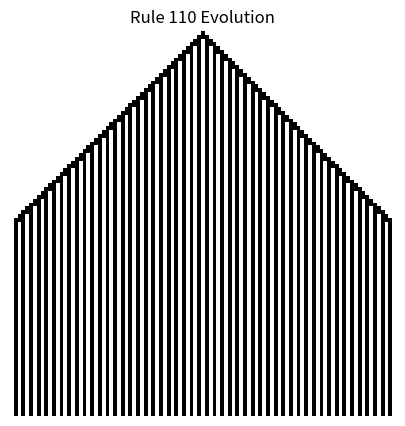
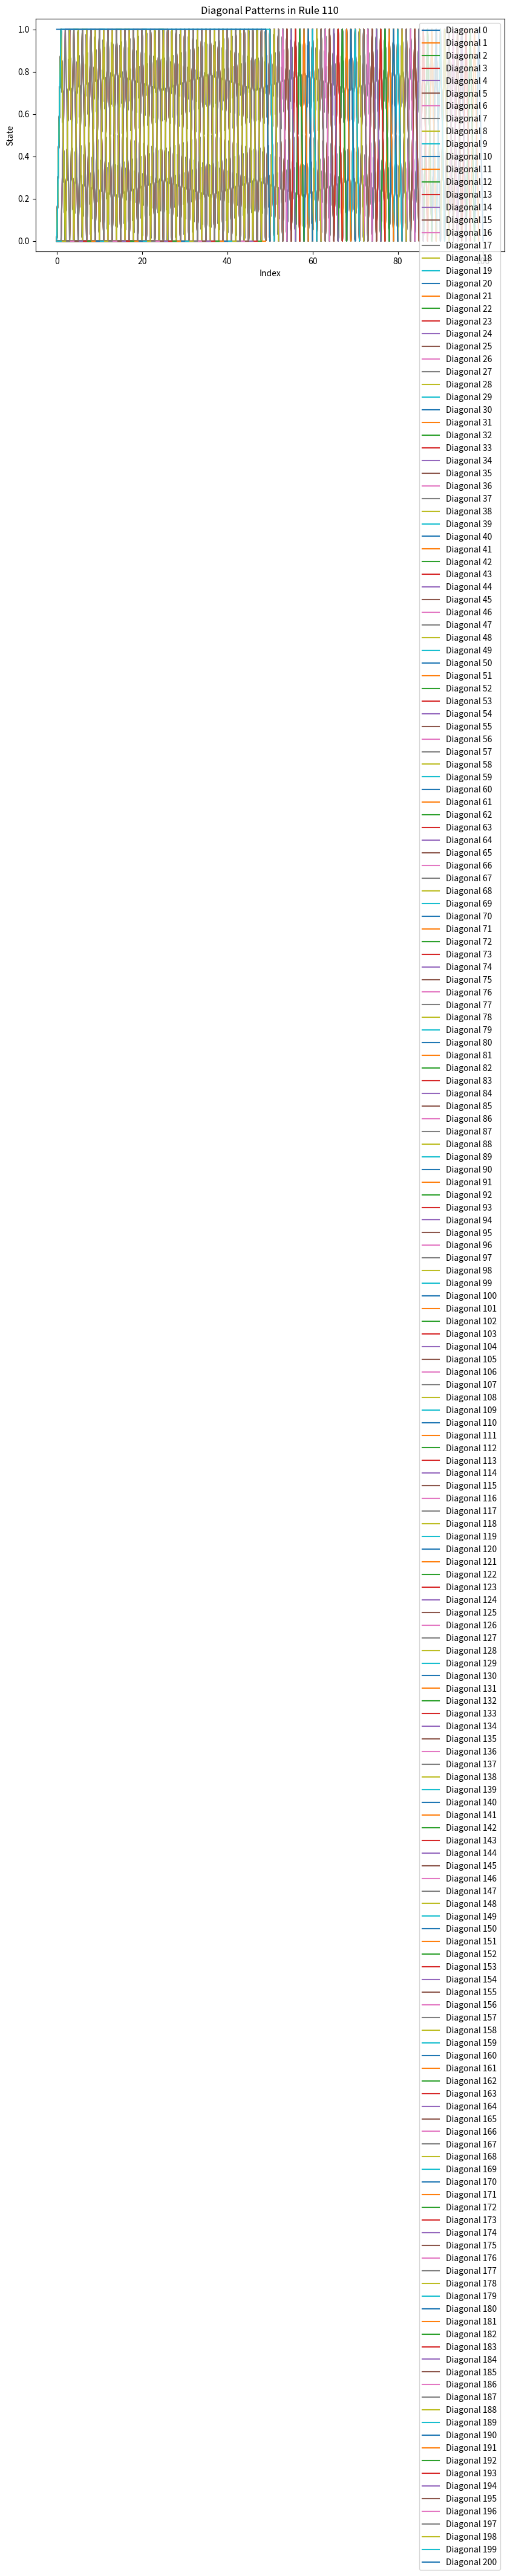

Write the Python code that produced these figures, in order.
import numpy as np
import matplotlib.pyplot as plt

# Rule 110 transition table:
# 000 -> 0, 001 -> 1, 010 -> 1, 011 -> 1, 100 -> 1, 101 -> 0, 110 -> 1, 111 -> 0
rule_110 = {
    (0, 0, 0): 0, (0, 0, 1): 1, (0, 1, 0): 1, (0, 1, 1): 1,
    (1, 0, 0): 1, (1, 0, 1): 0, (1, 1, 0): 1, (1, 1, 1): 0
}

def rule_110_step(row):
    """Performs one step of Rule 110 on a given row."""
    new_row = np.zeros_like(row)
    for i in range(1, len(row) - 1):
        new_row[i] = rule_110[(row[i-1], row[i], row[i+1])]
    return new_row

def generate_rule_110_grid(size, steps):
    """Generates a grid of Rule 110 evolution."""
    grid = np.zeros((steps, size), dtype=int)
    grid[0, size // 2] = 1  # Start with a single '1' in the middle
    for i in range(1, steps):
        grid[i] = rule_110_step(grid[i - 1])
    return grid

def track_diagonal_patterns(grid):
    """Tracks diagonal patterns in the grid."""
    diagonals = []
    rows, cols = grid.shape
    for d in range(-cols + 1, rows):  # Diagonals can range from negative offset to positive
        diagonal = []
        for r in range(rows):
            c = r + d
            if 0 <= c < cols:
                diagonal.append(grid[r, c])
        diagonals.append(diagonal)
    return diagonals

def plot_grid(grid, title="Rule 110 Evolution"):
    """Plots the grid."""
    plt.figure(figsize=(10, 5))
    plt.imshow(grid, cmap="binary", interpolation="nearest")
    plt.title(title)
    plt.axis('off')
    plt.show()

def plot_diagonal_patterns(diagonals):
    """Plots the diagonal patterns."""
    plt.figure(figsize=(10, 5))
    for i, diagonal in enumerate(diagonals):
        plt.plot(diagonal, label=f"Diagonal {i}")
    plt.title("Diagonal Patterns in Rule 110")
    plt.xlabel("Index")
    plt.ylabel("State")
    plt.legend()
    plt.show()

# Parameters
grid_size = 101  # Width of the grid
steps = 101      # Number of steps to simulate

# Generate the grid for Rule 110
grid = generate_rule_110_grid(grid_size, steps)

# Track diagonal patterns
diagonals = track_diagonal_patterns(grid)

# Plot the grid (Rule 110 Evolution)
plot_grid(grid, title="Rule 110 Evolution")

# Plot the diagonal patterns
plot_diagonal_patterns(diagonals)
